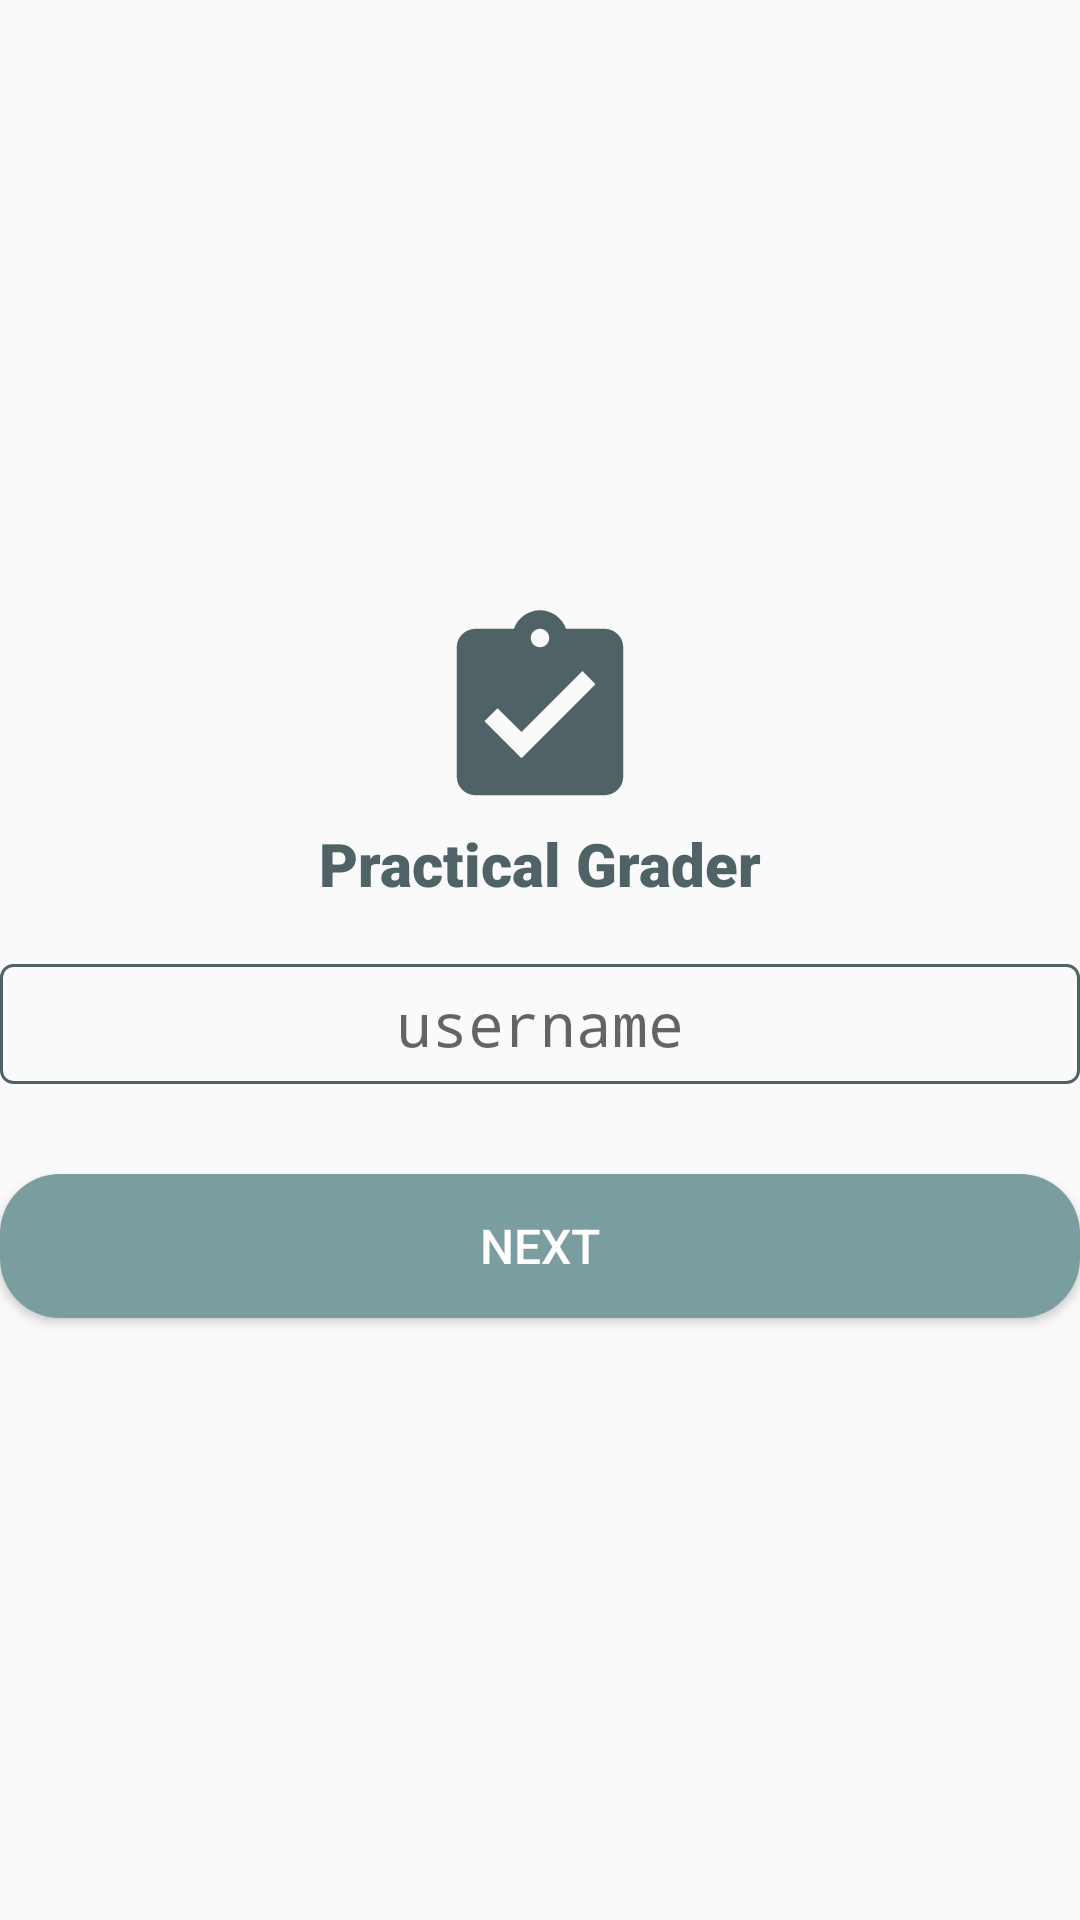

Here is an Android app screen rendered from its layout file. Give the layout XML and the strings, colors and styles it references.
<!-- AndroidManifest.xml: application theme Theme.Prac_Grader -->
<!-- res/layout/activity_username.xml -->
<?xml version="1.0" encoding="utf-8"?>
<LinearLayout xmlns:android="http://schemas.android.com/apk/res/android"
    xmlns:app="http://schemas.android.com/apk/res-auto"
    xmlns:tools="http://schemas.android.com/tools"
    android:layout_width="match_parent"
    android:layout_height="match_parent"
    android:layout_marginStart="70dp"
    android:layout_marginEnd="70dp"
    android:gravity="center"
    android:orientation="vertical"
    tools:context=".UsernameActivity">


    <ImageView
        android:id="@+id/imageView"
        android:layout_width="231dp"
        android:layout_height="74dp"
        app:srcCompat="@drawable/ic_icon" />

    <TextView
        android:id="@+id/txtAppName"
        android:layout_width="match_parent"
        android:layout_height="wrap_content"
        android:layout_marginBottom="20dp"
        android:fontFamily="sans-serif-black"
        android:text="@string/app_name"
        android:textAlignment="center"
        android:textColor="@color/dark_grey"
        android:textSize="20sp" />

    <EditText
        android:id="@+id/username"
        android:layout_width="match_parent"
        android:layout_height="40dp"
        android:layout_gravity="center"
        android:background="@drawable/edit_text_border"
        android:ems="10"
        android:fontFamily="monospace"
        android:hint="username"
        android:inputType="textPersonName"
        android:textAlignment="center"
        android:textSize="20sp" />

    <Button
        android:id="@+id/btnLoginUsername"
        android:layout_width="match_parent"
        android:layout_height="wrap_content"
        android:layout_marginTop="30dp"
        android:background="@drawable/button_style"
        android:text="@string/next"
        android:textColor="@color/white"
        android:textSize="16sp" />
</LinearLayout>
<!-- resources referenced by this layout -->
<resources>
  <color name="dark_grey">#4f6367</color>
  <color name="white">#FFFFFFFF</color>
  <!-- drawable button_style (drawable) -->
  <?xml version="1.0" encoding="utf-8"?>
  <shape
      xmlns:android="http://schemas.android.com/apk/res/android"
      android:shape="rectangle">
      <solid
          android:color="@color/turquoise"/>
  
      <corners
          android:bottomRightRadius="20dp"
          android:bottomLeftRadius="20dp"
          android:topLeftRadius="20dp"
          android:topRightRadius="20dp"/>
  </shape>
  <!-- drawable edit_text_border (drawable) -->
  <?xml version="1.0" encoding="utf-8"?>
  <shape
      xmlns:android="http://schemas.android.com/apk/res/android"
      android:shape="rectangle">
      <solid
          android:color="@android:color/transparent"/>
  
      <corners
          android:bottomRightRadius="4dp"
          android:bottomLeftRadius="4dp"
          android:topLeftRadius="4dp"
          android:topRightRadius="4dp"/>
      <stroke
          android:color= "@color/dark_grey"
          android:width="1dp"/>
  </shape>
  <!-- drawable ic_icon (drawable) -->
  <vector xmlns:android="http://schemas.android.com/apk/res/android"
      android:width="24dp"
      android:height="24dp"
      android:viewportWidth="24"
      android:viewportHeight="24"
      android:tint="@color/dark_grey">
    <path
        android:fillColor="@android:color/white"
        android:pathData="M19,3h-4.18C14.4,1.84 13.3,1 12,1c-1.3,0 -2.4,0.84 -2.82,2L5,3c-1.1,0 -2,0.9 -2,2v14c0,1.1 0.9,2 2,2h14c1.1,0 2,-0.9 2,-2L21,5c0,-1.1 -0.9,-2 -2,-2zM12,3c0.55,0 1,0.45 1,1s-0.45,1 -1,1 -1,-0.45 -1,-1 0.45,-1 1,-1zM10,17l-4,-4 1.41,-1.41L10,14.17l6.59,-6.59L18,9l-8,8z"/>
  </vector>
  <string name="app_name">Practical Grader</string>
  <string name="next">NEXT</string>
  <style name="Theme.Prac_Grader" parent="Theme.AppCompat.Light.NoActionBar">
          
          <item name="colorPrimary">@color/dark_grey</item>
          <item name="colorPrimaryDark">@color/black</item>
          <item name="colorAccent">@color/turquoise</item>
          
          <item name="colorSecondary">@color/teal_200</item>
          <item name="colorSecondaryVariant">@color/teal_700</item>
          <item name="colorOnSecondary">@color/black</item>
          
          <item name="android:statusBarColor" tools:targetApi="l">
              ?attr/colorPrimaryVariant
          </item>
          
      </style>
  <color name="turquoise">#7A9E9F</color>
  <color name="black">#FF000000</color>
  <color name="teal_200">#FF03DAC5</color>
  <color name="teal_700">#FF018786</color>
</resources>
